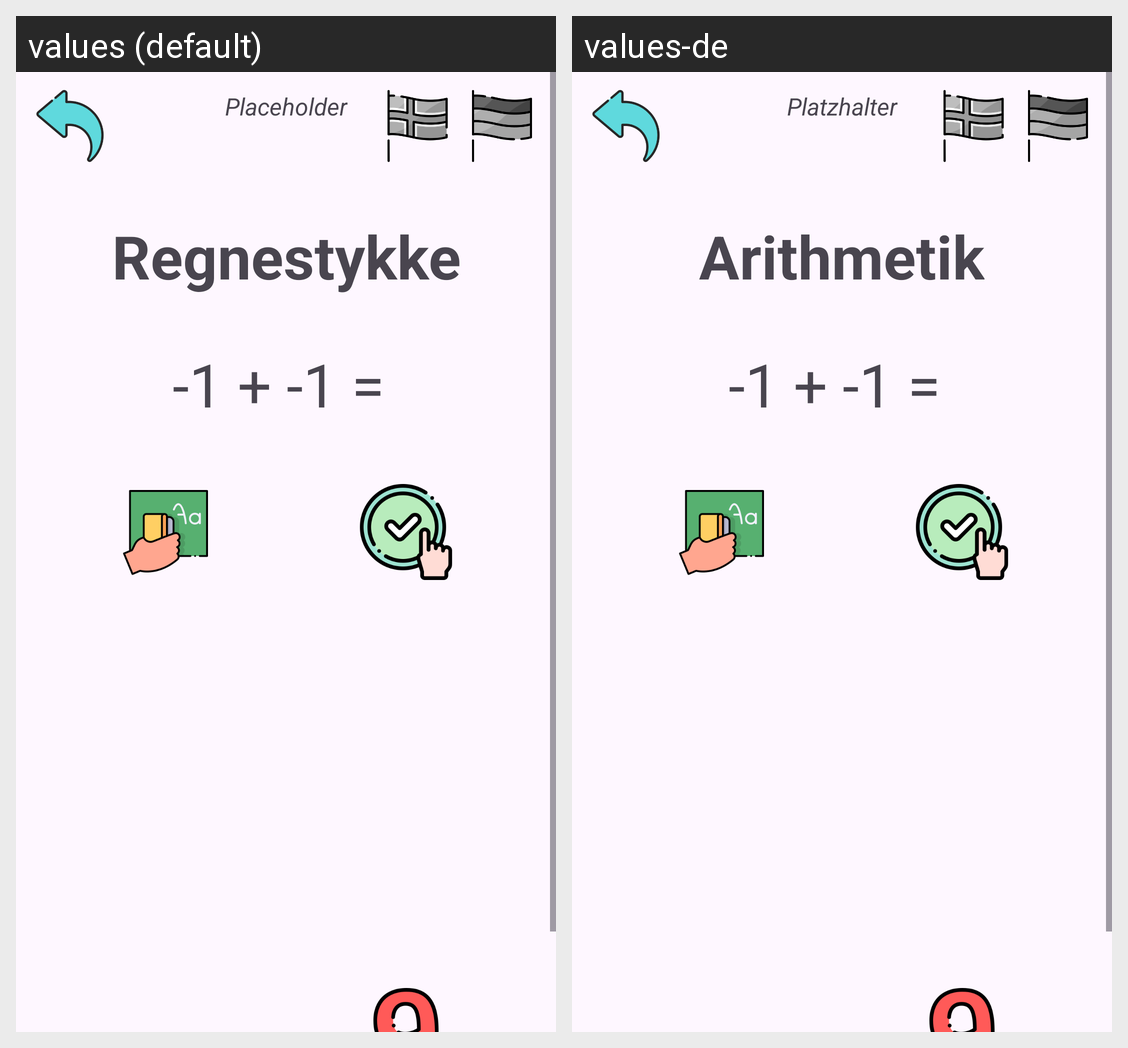

The Android screen above is rendered under two locales of the same app. Produce the string resources it draws, with the default and per-locale values.
Android screen res/layout/activity_spill.xml rendered under 2 locales, left to right: values (default), values-de. Device: Nexus 5 (rendered at 1080×1920; each locale shown at half size, 540×960, under a caption strip naming it); theme Theme.MattespillForBarn.
Strings drawn on this screen, with the default value and each locale's value (text and hints the layout hard-codes, and strings that could not be matched under every locale, appear in the picture but are not listed):

placeholder
  values: Placeholder
  values-de: Platzhalter

regnestykke
  values: Regnestykke
  values-de: Arithmetik

tallPlaceholder
  values: -1
  values-de: -1

pluss
  values:  + 
  values-de:  + 

erlik
  values:  = 
  values-de:  =
